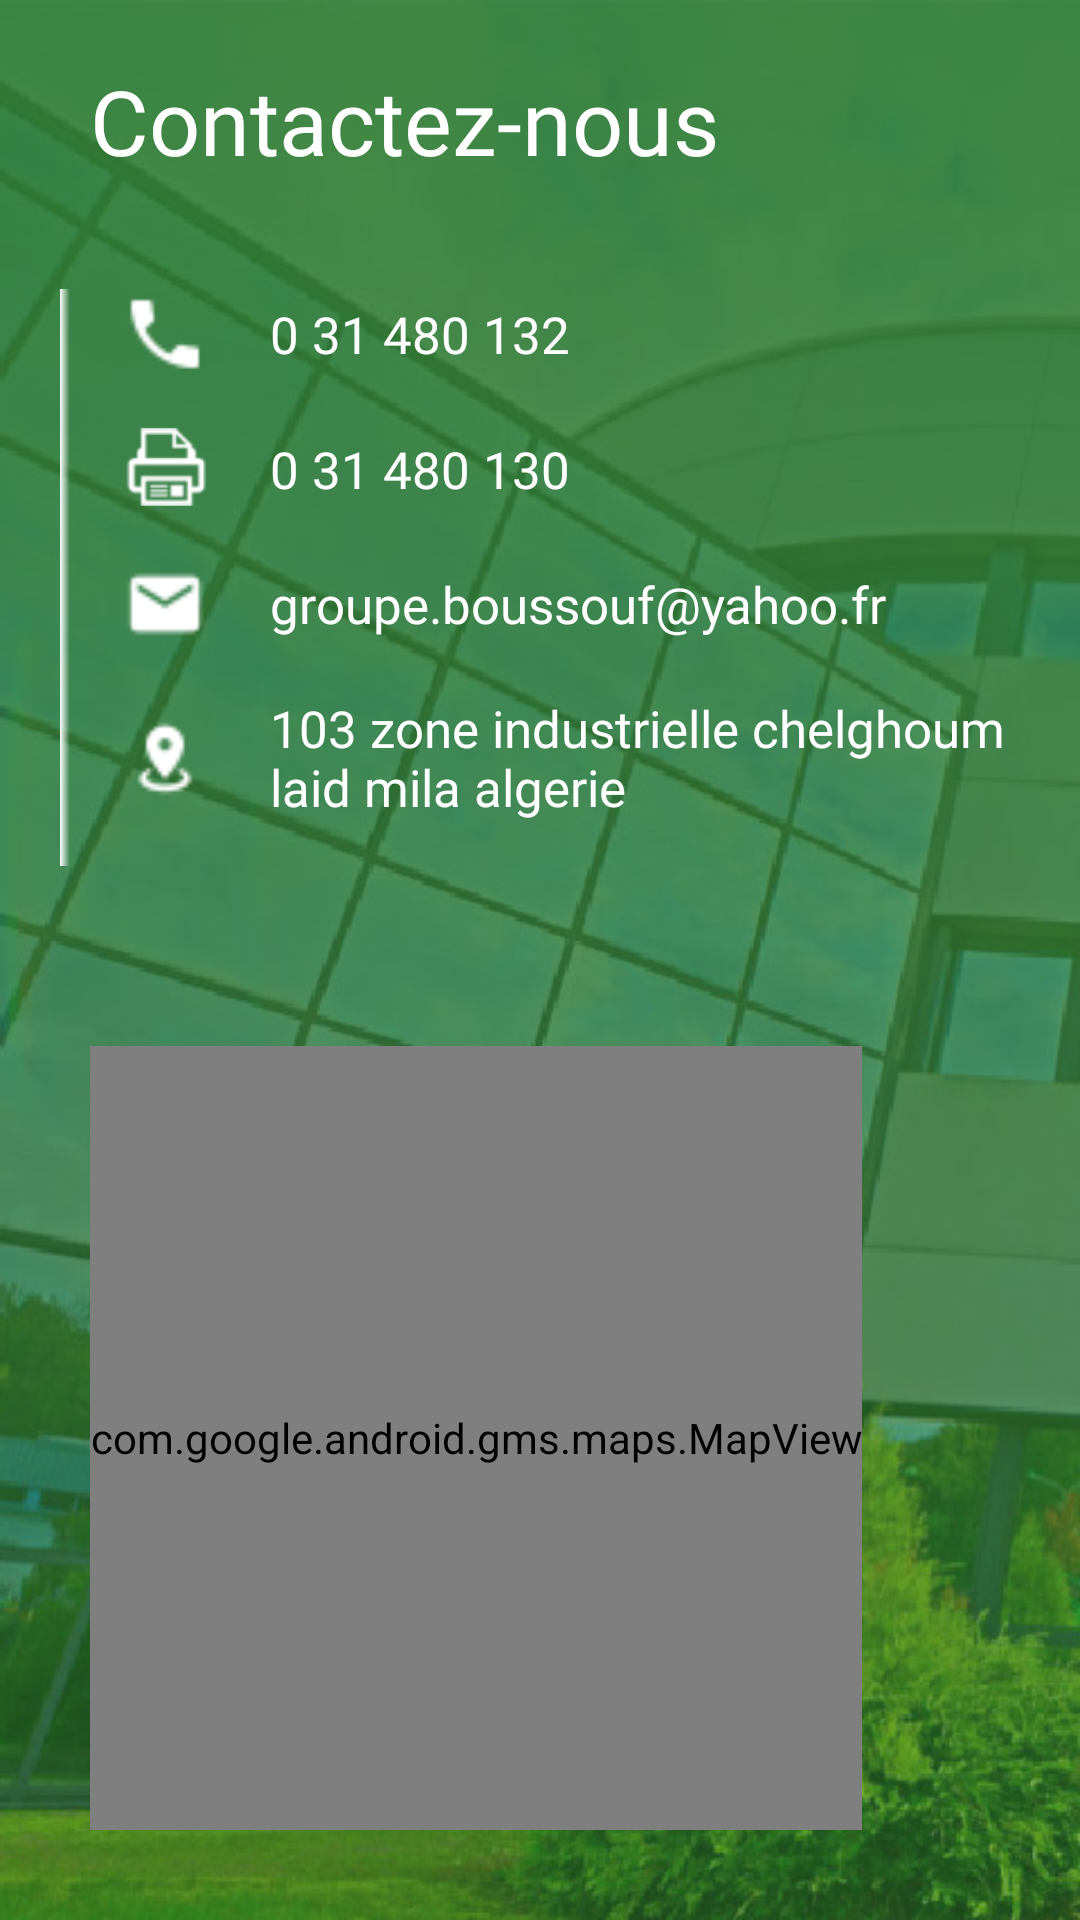

Write the Android layout XML for this screen, with the resource values it uses.
<!-- AndroidManifest.xml: application theme AppTheme -->
<!-- res/layout/f_fragment_contact.xml -->
<?xml version="1.0" encoding="utf-8"?>
<androidx.constraintlayout.widget.ConstraintLayout xmlns:android="http://schemas.android.com/apk/res/android"
    xmlns:app="http://schemas.android.com/apk/res-auto"
    xmlns:tools="http://schemas.android.com/tools"
    android:layout_width="match_parent"
    android:layout_height="match_parent"
    android:background="@drawable/contactbg"
    >

    <TextView
        android:id="@+id/textView8"
        android:layout_width="wrap_content"
        android:layout_height="wrap_content"
        android:layout_marginStart="30dp"
        android:layout_marginLeft="30dp"
        android:layout_marginTop="20dp"
        android:fontFamily="@font/roboto_bold"
        android:text="Contactez-nous"
        android:textColor="@color/white"
        android:textSize="30dp"
        app:layout_constraintStart_toStartOf="parent"
        app:layout_constraintTop_toTopOf="parent" />

    <LinearLayout

        android:id="@+id/linearLayout2"
        android:layout_width="match_parent"
        android:layout_height="wrap_content"
        android:layout_marginTop="16dp"
        android:gravity="center"
        android:orientation="vertical"
        android:padding="20dp"
        app:layout_constraintTop_toBottomOf="@+id/textView8">

        <LinearLayout
            android:layout_width="match_parent"
            android:layout_height="match_parent"
            android:background="@drawable/leftline"
            android:orientation="vertical">

            <LinearLayout
                android:id="@+id/call"
                android:layout_width="match_parent"
                android:layout_height="wrap_content"
                android:layout_marginBottom="15dp"
                android:orientation="horizontal">

                <ImageView
                    android:id="@+id/imageView387"
                    android:layout_width="30dp"
                    android:layout_height="30dp"
                    android:layout_gravity="center"
                    android:layout_marginLeft="20dp"
                    android:layout_marginRight="20dp"
                    android:tint="@color/white"
                    app:srcCompat="@drawable/phone" />

                <TextView
                    android:id="@+id/textView421"
                    android:layout_width="wrap_content"
                    android:layout_height="wrap_content"
                    android:layout_gravity="center"
                    android:fontFamily="@font/roboto_medium"
                    android:text="0 31 480 132"
                    android:textColor="@color/white"
                    android:textSize="17sp" />
            </LinearLayout>

            <LinearLayout
                android:id="@+id/call2"

                android:layout_width="match_parent"
                android:layout_height="wrap_content"
                android:layout_marginBottom="15dp"
                android:orientation="horizontal">

                <ImageView
                    android:id="@+id/imageView3872"
                    android:layout_width="30dp"
                    android:layout_height="30dp"
                    android:layout_gravity="center"
                    android:layout_marginLeft="20dp"
                    android:layout_marginRight="20dp"
                    android:tint="@color/white"
                    app:srcCompat="@drawable/fax" />

                <TextView
                    android:id="@+id/textView4212"
                    android:layout_width="wrap_content"
                    android:layout_height="wrap_content"
                    android:layout_gravity="center"
                    android:fontFamily="@font/roboto_medium"
                    android:text="0 31 480 130"
                    android:textColor="@color/white"
                    android:textSize="17sp" />
            </LinearLayout>

            <LinearLayout
                android:id="@+id/email"
                android:layout_width="match_parent"
                android:layout_height="wrap_content"
                android:layout_marginBottom="15dp"
                android:orientation="horizontal">

                <ImageView
                    android:id="@+id/imageView33"
                    android:layout_width="30dp"
                    android:layout_height="30dp"
                    android:layout_gravity="center"
                    android:layout_marginLeft="20dp"
                    android:layout_marginRight="20dp"
                    android:tint="@color/white"
                    app:srcCompat="@drawable/contact_mail" />

                <TextView
                    android:id="@+id/emailtext"
                    android:layout_width="wrap_content"
                    android:layout_height="wrap_content"
                    android:layout_gravity="center"
                    android:fontFamily="@font/roboto_medium"
                    android:text="groupe.boussouf@yahoo.fr"
                    android:textColor="@color/white"
                    android:textSize="17sp" />
            </LinearLayout>

            <LinearLayout
                android:layout_width="match_parent"

                android:layout_height="wrap_content"
                android:layout_marginBottom="15dp"
                android:orientation="horizontal">

                <ImageView
                    android:id="@+id/imageView3"
                    android:layout_width="30dp"
                    android:layout_height="30dp"
                    android:layout_gravity="center"
                    android:layout_marginLeft="20dp"
                    android:layout_marginRight="20dp"
                    android:tint="@color/white"
                    app:srcCompat="@drawable/contact_gps" />

                <TextView
                    android:id="@+id/textView4"
                    android:layout_width="wrap_content"
                    android:layout_height="wrap_content"
                    android:layout_gravity="center"
                    android:fontFamily="@font/roboto_medium"
                    android:text="103 zone industrielle chelghoum laid mila algerie"
                    android:textColor="@color/white"
                    android:textSize="17sp" />
            </LinearLayout>



        </LinearLayout>

    </LinearLayout>

    <LinearLayout
        android:padding="30dp"
        android:id="@+id/linearLayout3"
        android:layout_width="match_parent"
        android:layout_height="0dp"
        android:layout_marginTop="10dp"
        android:orientation="horizontal"
        app:layout_constraintBottom_toBottomOf="parent"
        app:layout_constraintEnd_toEndOf="parent"
        app:layout_constraintStart_toStartOf="parent"
        app:layout_constraintTop_toBottomOf="@+id/linearLayout2"
        >

        <com.google.android.gms.maps.MapView

            android:id="@+id/mapview"
            android:layout_width="wrap_content"
            android:layout_height="match_parent"
            android:background="@drawable/white_border" />
    </LinearLayout>

</androidx.constraintlayout.widget.ConstraintLayout>
<!-- resources referenced by this layout -->
<resources>
  <color name="white">#ffffff</color>
  <!-- drawable contact_gps: png bitmap (drawable, 15739 bytes) -->
  <!-- drawable contact_mail: png bitmap (drawable, 15656 bytes) -->
  <!-- drawable contactbg: jpg bitmap (drawable, 96736 bytes) -->
  <!-- drawable fax: png bitmap (drawable, 2098 bytes) -->
  <!-- drawable leftline (drawable) -->
  <?xml version="1.0" encoding="utf-8"?>
  <shape xmlns:android="http://schemas.android.com/apk/res/android"
      android:shape="rectangle">
      <gradient
          android:angle="0"
          android:startColor="@color/white"
          android:centerColor="@android:color/transparent"
          android:centerX="0.01" />
  </shape>
  <!-- drawable phone: png bitmap (drawable, 15670 bytes) -->
  <style name="AppTheme" parent="Theme.AppCompat.Light.NoActionBar">
          
          <item name="colorPrimary">@color/green</item>
          <item name="colorPrimaryDark">@color/green</item>
          <item name="colorAccent">#fff444</item>
      </style>
  <color name="green">#348737</color>
</resources>
